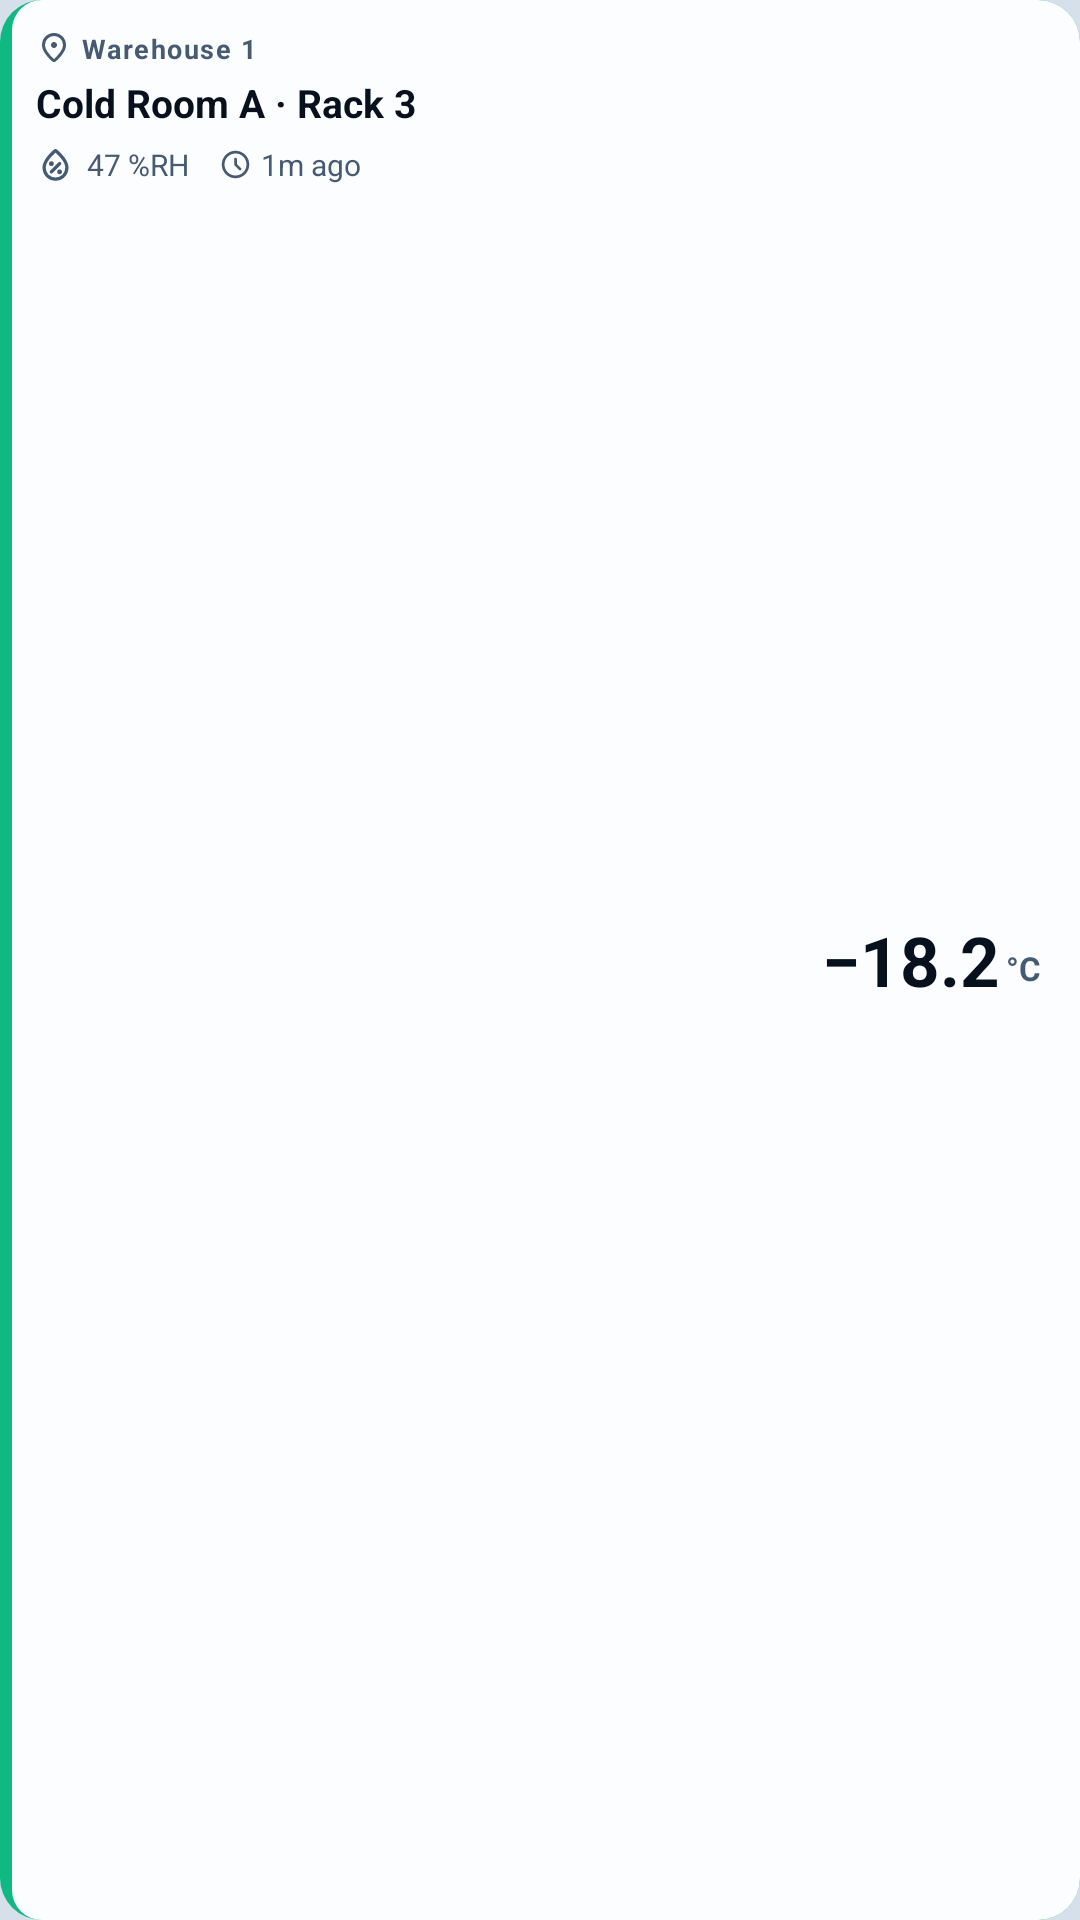

Here is an Android app screen rendered from its layout file. Give the layout XML and the strings, colors and styles it references.
<!-- AndroidManifest.xml: application theme Theme.CropWatch -->
<!-- res/layout/widget_tile.xml -->
<?xml version="1.0" encoding="utf-8"?>
<LinearLayout xmlns:android="http://schemas.android.com/apk/res/android"
    android:id="@+id/tile_root"
    android:layout_width="match_parent"
    android:layout_height="wrap_content"
    android:layout_marginBottom="8dp"
    android:minHeight="58dp"
    android:orientation="horizontal"
    android:background="@drawable/tile_bg_online">

    
    <LinearLayout
        android:layout_width="0dp"
        android:layout_height="wrap_content"
        android:layout_weight="1"
        android:orientation="vertical"
        android:paddingStart="12dp"
        android:paddingEnd="8dp"
        android:paddingTop="10dp"
        android:paddingBottom="10dp">

        <LinearLayout
            android:layout_width="match_parent"
            android:layout_height="wrap_content"
            android:orientation="horizontal"
            android:gravity="center_vertical">

            <ImageView
                android:id="@+id/tile_loc_icon"
                android:layout_width="12dp"
                android:layout_height="12dp"
                android:layout_marginEnd="3dp"
                android:src="@drawable/ic_location_on" />

            <TextView
                android:id="@+id/tile_location"
                android:layout_width="0dp"
                android:layout_height="wrap_content"
                android:layout_weight="1"
                android:maxLines="1"
                android:ellipsize="end"
                android:textColor="@color/cw_text_muted"
                android:textSize="9sp"
                android:textStyle="bold"
                android:letterSpacing="0.06"
                android:text="Warehouse 1" />
        </LinearLayout>

        <TextView
            android:id="@+id/tile_name"
            android:layout_width="match_parent"
            android:layout_height="wrap_content"
            android:layout_marginTop="3dp"
            android:maxLines="1"
            android:ellipsize="end"
            android:textColor="@color/cw_text_primary"
            android:textSize="13sp"
            android:textStyle="bold"
            android:text="Cold Room A · Rack 3" />

        <LinearLayout
            android:layout_width="match_parent"
            android:layout_height="wrap_content"
            android:layout_marginTop="5dp"
            android:orientation="horizontal"
            android:gravity="center_vertical">

            <ImageView
                android:id="@+id/tile_sec_icon"
                android:layout_width="13dp"
                android:layout_height="13dp"
                android:layout_marginEnd="4dp"
                android:src="@drawable/ic_humidity_percentage" />

            <TextView
                android:id="@+id/tile_secondary"
                android:layout_width="wrap_content"
                android:layout_height="wrap_content"
                android:maxLines="1"
                android:ellipsize="end"
                android:layout_marginEnd="10dp"
                android:textColor="@color/cw_text_muted"
                android:textSize="10sp"
                android:text="47 %RH" />

            <ImageView
                android:id="@+id/tile_seen_icon"
                android:layout_width="11dp"
                android:layout_height="11dp"
                android:layout_marginEnd="3dp"
                android:src="@drawable/ic_schedule" />

            <TextView
                android:id="@+id/tile_seen"
                android:layout_width="0dp"
                android:layout_height="wrap_content"
                android:layout_weight="1"
                android:maxLines="1"
                android:ellipsize="end"
                android:textColor="@color/cw_text_muted"
                android:textSize="10sp"
                android:text="1m ago" />
        </LinearLayout>
    </LinearLayout>

    
    <LinearLayout
        android:layout_width="wrap_content"
        android:layout_height="match_parent"
        android:orientation="vertical"
        android:gravity="end|center_vertical"
        android:paddingEnd="13dp"
        android:paddingStart="4dp">

        <TextView
            android:id="@+id/tile_alert_badge"
            android:layout_width="wrap_content"
            android:layout_height="wrap_content"
            android:layout_gravity="end"
            android:layout_marginBottom="4dp"
            android:visibility="gone"
            android:background="@drawable/bg_alert_badge"
            android:paddingStart="7dp"
            android:paddingEnd="7dp"
            android:paddingTop="2dp"
            android:paddingBottom="2dp"
            android:textColor="@color/cw_tone_danger_solid_text"
            android:textSize="8sp"
            android:textStyle="bold"
            android:text="ALERT" />

        <LinearLayout
            android:layout_width="wrap_content"
            android:layout_height="wrap_content"
            android:orientation="horizontal"
            android:baselineAligned="true"
            android:gravity="bottom|end">

            <TextView
                android:id="@+id/tile_primary"
                android:layout_width="wrap_content"
                android:layout_height="wrap_content"
                android:textColor="@color/cw_text_primary"
                android:textSize="23sp"
                android:textStyle="bold"
                android:text="−18.2" />

            <TextView
                android:id="@+id/tile_unit"
                android:layout_width="wrap_content"
                android:layout_height="wrap_content"
                android:layout_marginStart="2dp"
                android:layout_marginBottom="2dp"
                android:textColor="@color/cw_text_muted"
                android:textSize="11sp"
                android:textStyle="bold"
                android:text="°C" />
        </LinearLayout>
    </LinearLayout>
</LinearLayout>
<!-- resources referenced by this layout -->
<resources>
  <color name="cw_text_muted">#465b72</color>
  <color name="cw_text_primary">#07111d</color>
  <color name="cw_tone_danger_solid_text">#ffffff</color>
  <!-- drawable bg_alert_badge (drawable) -->
  <?xml version="1.0" encoding="utf-8"?>
  <shape xmlns:android="http://schemas.android.com/apk/res/android" android:shape="rectangle">
      <solid android:color="@color/cw_tone_danger_solid_bg"/>
      <corners android:radius="999dp"/>
  </shape>
  <!-- drawable ic_location_on (drawable) -->
  <vector xmlns:android="http://schemas.android.com/apk/res/android"
      android:width="24dp" android:height="24dp"
      android:viewportWidth="960" android:viewportHeight="960">
    <group android:translateY="960">
      <path android:fillColor="@color/cw_text_muted" android:pathData="M480-186q122-112 181-203.5T720-552q0-109-69.5-178.5T480-800q-101 0-170.5 69.5T240-552q0 71 59 162.5T480-186Zm-28 74q-14-5-25-15-65-60-115-117t-83.5-110.5q-33.5-53.5-51-103T160-552q0-150 96.5-239T480-880q127 0 223.5 89T800-552q0 45-17.5 94.5t-51 103Q698-301 648-244T533-127q-11 10-25 15t-28 5q-14 0-28-5Zm28-448Zm56.5 56.5Q560-527 560-560t-23.5-56.5Q513-640 480-640t-56.5 23.5Q400-593 400-560t23.5 56.5Q447-480 480-480t56.5-23.5Z"/>
    </group>
  </vector>
  <!-- drawable ic_schedule (drawable) -->
  <vector xmlns:android="http://schemas.android.com/apk/res/android"
      android:width="24dp" android:height="24dp"
      android:viewportWidth="960" android:viewportHeight="960">
    <group android:translateY="960">
      <path android:fillColor="@color/cw_text_muted" android:pathData="M520-496v-144q0-17-11.5-28.5T480-680q-17 0-28.5 11.5T440-640v159q0 8 3 15.5t9 13.5l132 132q11 11 28 11t28-11q11-11 11-28t-11-28L520-496ZM480-80q-83 0-156-31.5T197-197q-54-54-85.5-127T80-480q0-83 31.5-156T197-763q54-54 127-85.5T480-880q83 0 156 31.5T763-763q54 54 85.5 127T880-480q0 83-31.5 156T763-197q-54 54-127 85.5T480-80Zm0-400Zm0 320q133 0 226.5-93.5T800-480q0-133-93.5-226.5T480-800q-133 0-226.5 93.5T160-480q0 133 93.5 226.5T480-160Z"/>
    </group>
  </vector>
  <!-- drawable tile_bg_online (drawable) -->
  <?xml version="1.0" encoding="utf-8"?>
  <layer-list xmlns:android="http://schemas.android.com/apk/res/android">
      
      <item>
          <shape android:shape="rectangle">
              <solid android:color="@color/cw_success_500"/>
              <corners android:radius="14dp"/>
          </shape>
      </item>
      
      <item android:left="4dp">
          <shape android:shape="rectangle">
              <solid android:color="@color/cw_bg_surface_elevated"/>
              <corners
                  android:topLeftRadius="10dp" android:bottomLeftRadius="10dp"
                  android:topRightRadius="14dp" android:bottomRightRadius="14dp"/>
          </shape>
      </item>
  </layer-list>
  <style name="Theme.CropWatch" parent="Theme.Material3.DayNight.NoActionBar">
          <item name="colorPrimary">@color/cw_accent</item>
          <item name="colorOnPrimary">@color/cw_on_accent</item>
          <item name="android:windowBackground">@color/cw_bg_base</item>
          <item name="android:statusBarColor">@color/cw_bg_base</item>
      </style>
  <color name="cw_tone_danger_solid_bg">#dc2626</color>
  <color name="cw_success_500">#10b981</color>
  <color name="cw_bg_surface_elevated">#fbfdff</color>
  <color name="cw_accent">#2c6cb7</color>
  <color name="cw_on_accent">#ffffff</color>
  <color name="cw_bg_base">#d6e0ea</color>
</resources>
